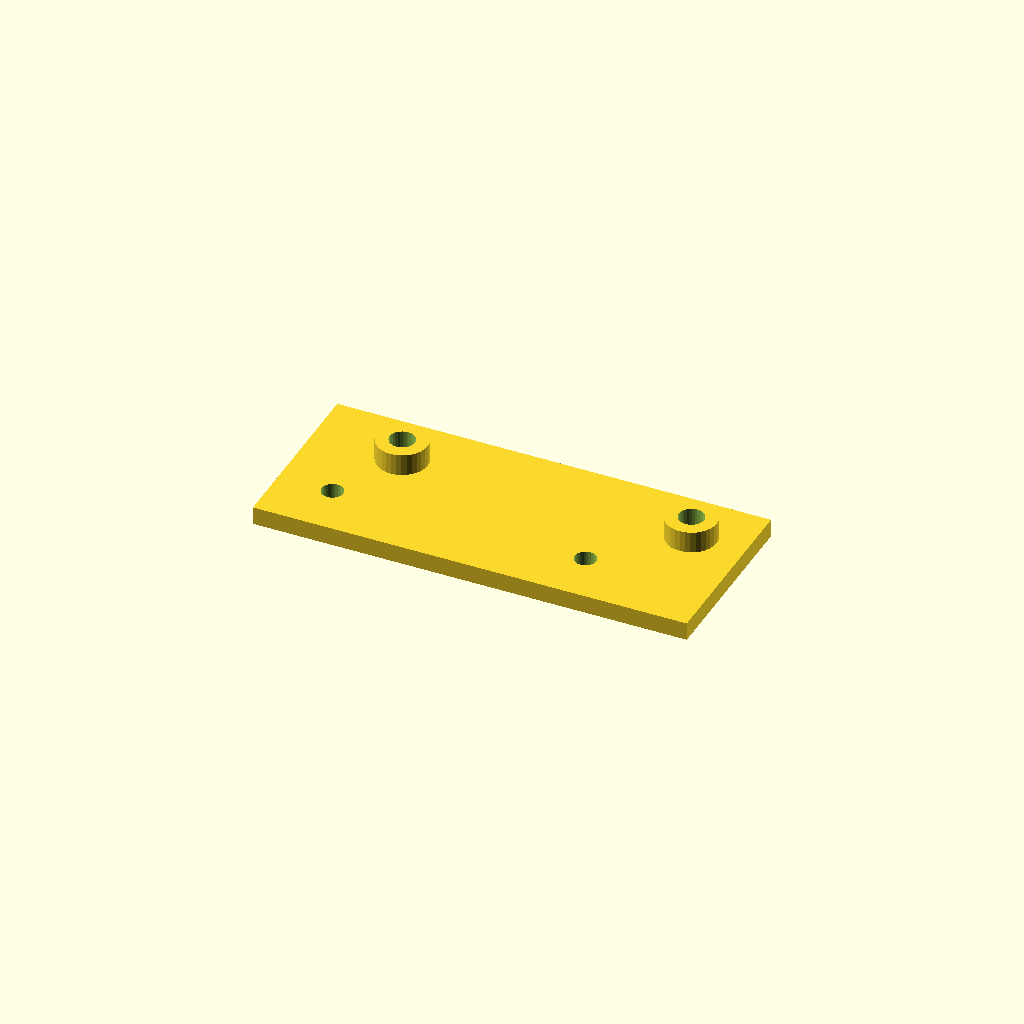
Cell 1 — every parameter at its default value.
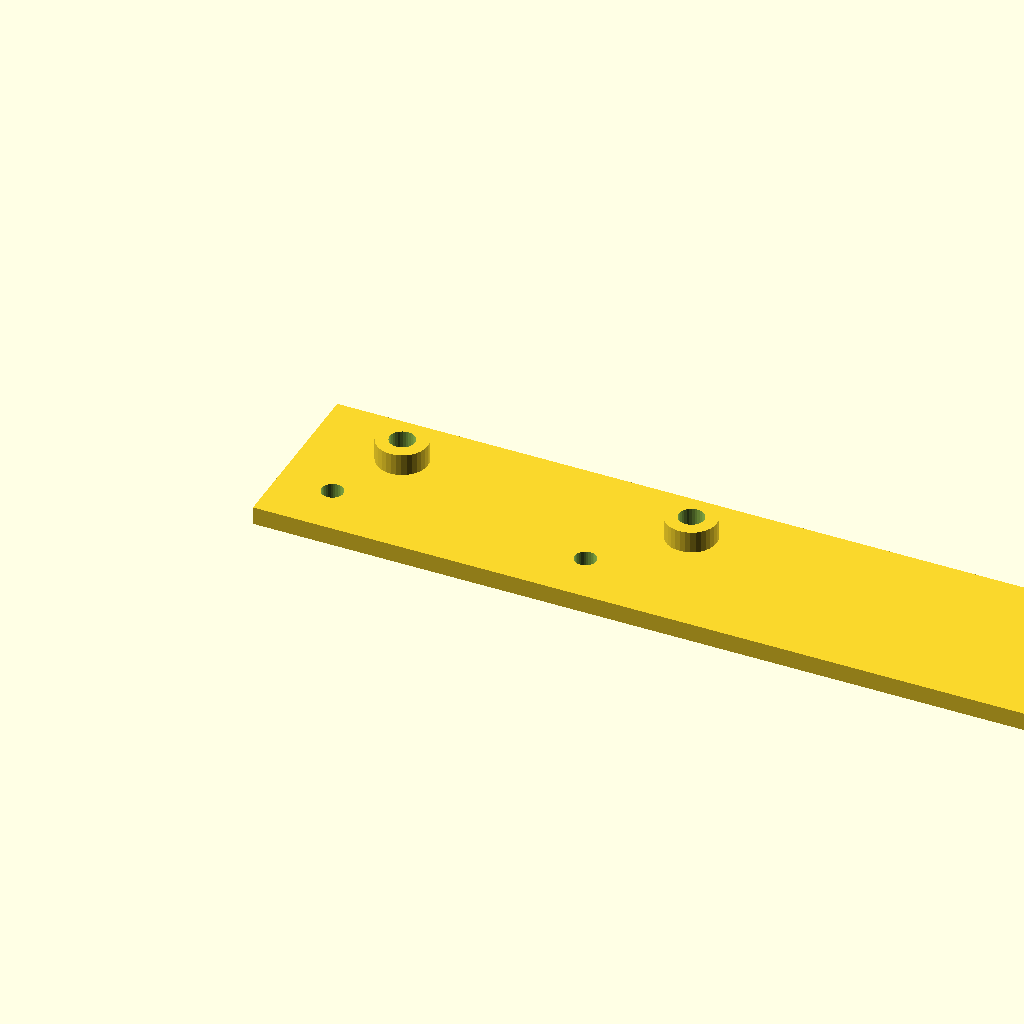
Cell 2: plate_l = 240 (everything else at default).
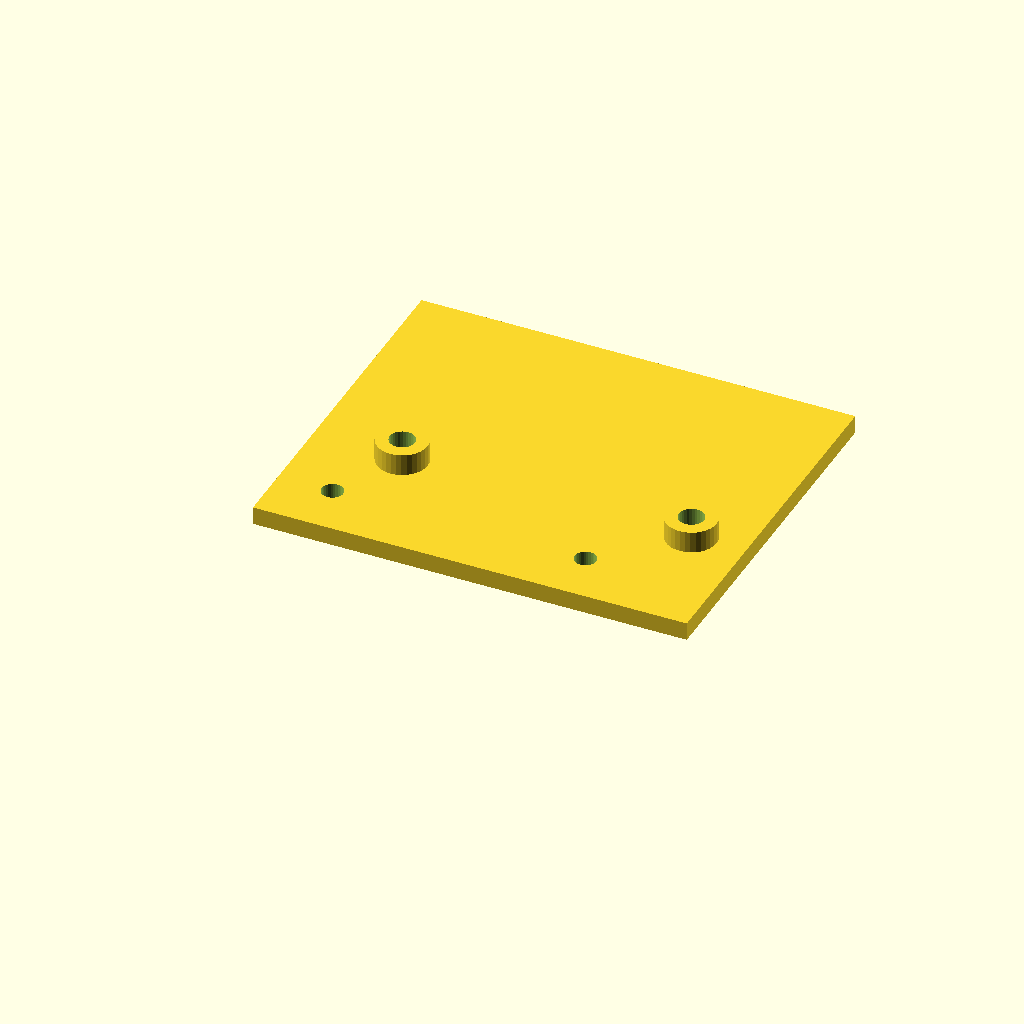
Cell 3: plate_w = 100 (everything else at default).
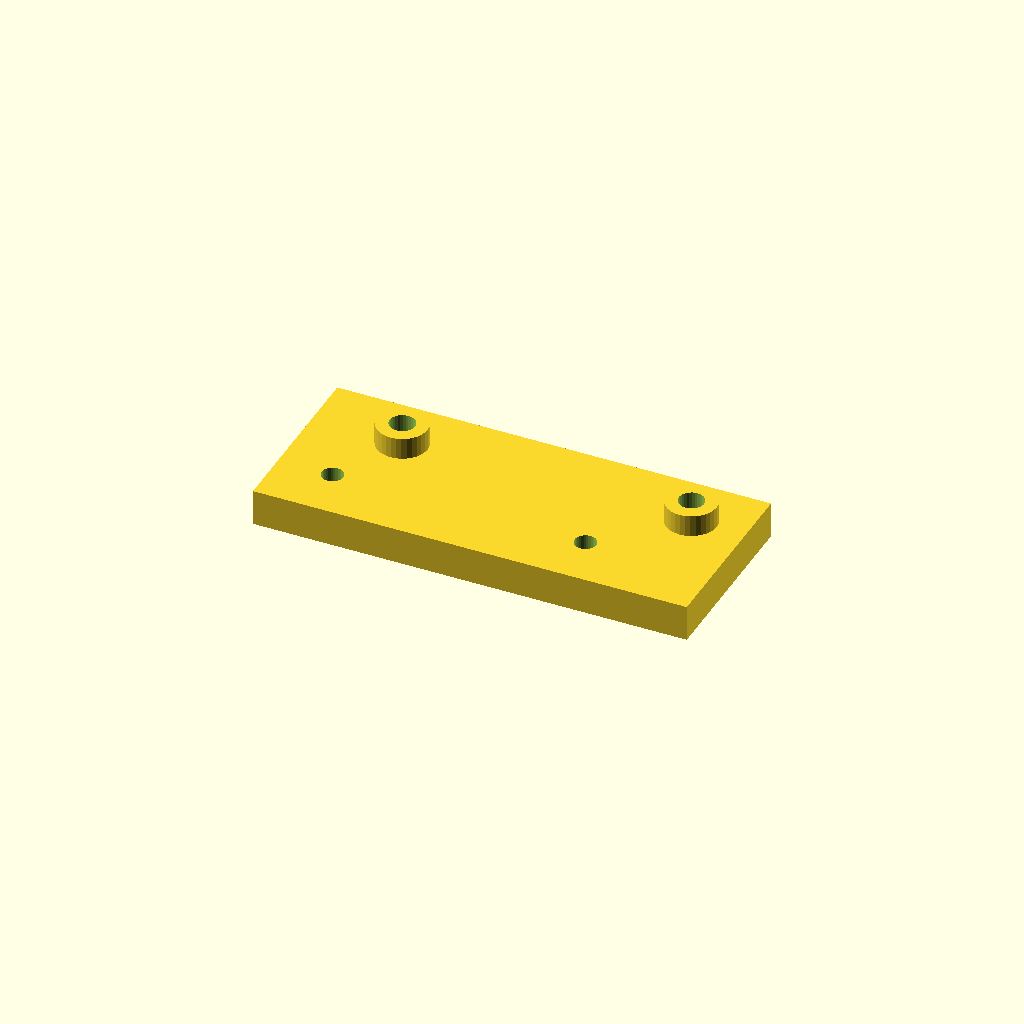
Cell 4 — plate_t set to 10, the other parameters unchanged.
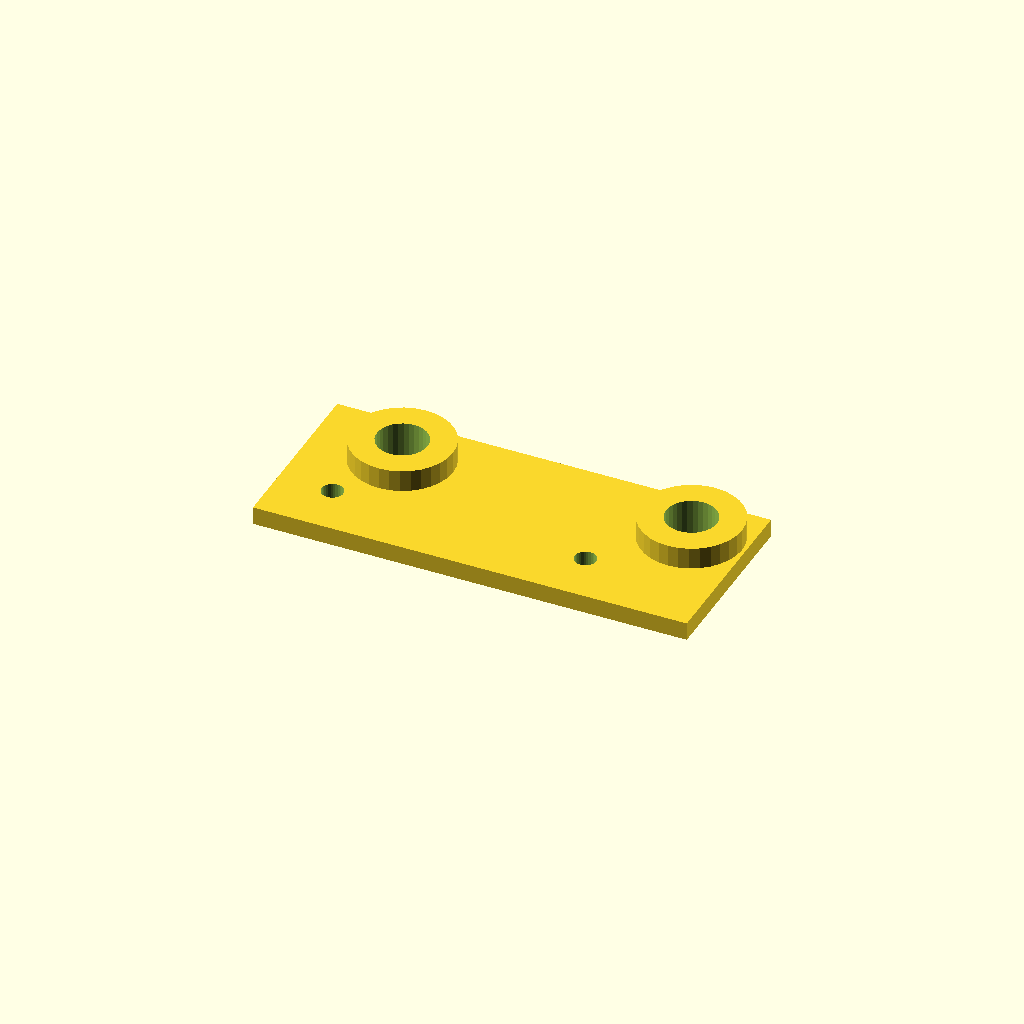
Cell 5: boss_d = 28 (everything else at default).
One fixed orthographic camera (rotation 55°, 0°, 25°; colour scheme Cornfield) for every cell.
Source of the model, optional_data/data/scale1/hardlayouts/part_0040.scad:
$fn = 32;

// ----------------------------------------------------------------------
// Mixed field: bosses and holes at given coordinates
// ----------------------------------------------------------------------

// --- parameters (mm) ---
plate_l = 120;            // plate length, X
plate_w = 50;             // plate width, Y
plate_t = 5;              // plate thickness, Z
boss_d = 14;              // boss diameter
boss_h = 6;               // boss height above the plate
hole_d = 6;               // through hole diameter
fit_tol = 0.02;           // tolerance for press fits, mm
free_tol = 0.2;           // tolerance for clearance fits, mm

total_h = plate_t + boss_h;  // overall height

difference() {
  union() {
    cube([plate_l, plate_w, plate_t]);
    translate([25, 35, plate_t]) cylinder(h = boss_h, d = boss_d);
    translate([105, 35, plate_t]) cylinder(h = boss_h, d = boss_d);
  }
  translate([25, 35, -1]) cylinder(h = total_h + 2, d = boss_d / 2);
  translate([105, 35, -1]) cylinder(h = total_h + 2, d = boss_d / 2);
  translate([15, 15, -1]) cylinder(h = plate_t + 2, d = hole_d);
  translate([85, 15, -1]) cylinder(h = plate_t + 2, d = hole_d);
}
Parameter table extracted from the source (name, type, default, range or options):
plate_l: number, default 120
plate_w: number, default 50
plate_t: number, default 5
boss_d: number, default 14
boss_h: number, default 6
hole_d: number, default 6
fit_tol: number, default 0.02
free_tol: number, default 0.2
